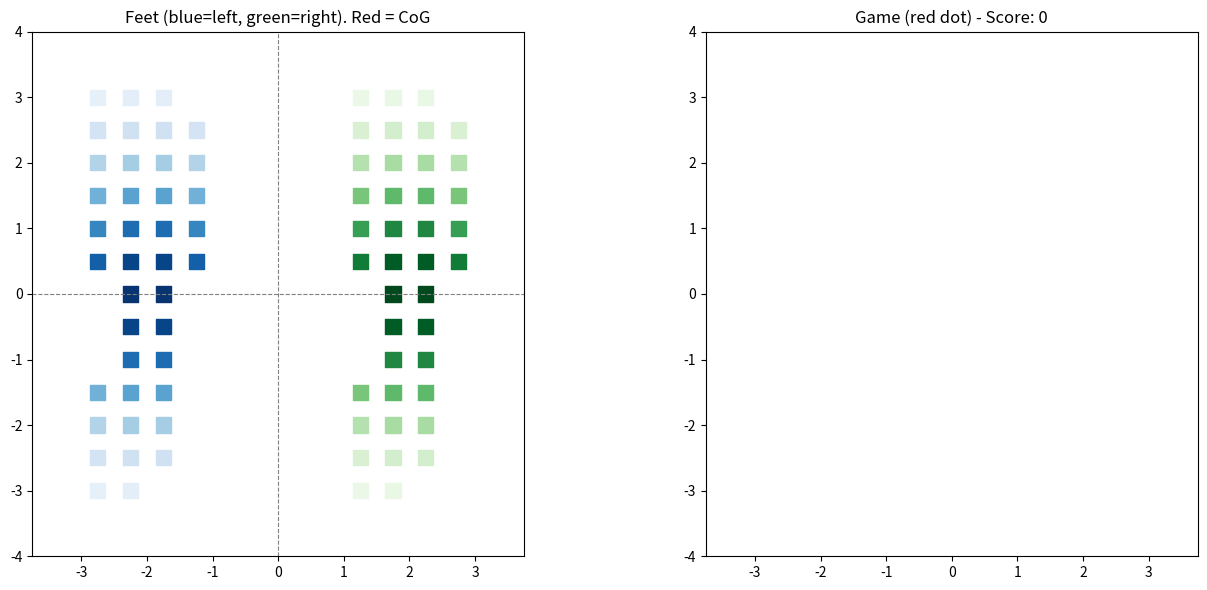

This chart was generated by the following Python code:
import numpy as np
import matplotlib.pyplot as plt
import matplotlib.animation as animation
import random

# ---- Disable Matplotlib conflicting keys so 's' won't save ----
plt.rcParams['keymap.save'] = ''
plt.rcParams['keymap.fullscreen'] = ''
plt.rcParams['keymap.home'] = ''
plt.rcParams['keymap.back'] = ''
plt.rcParams['keymap.forward'] = ''

# ---- Sensor layout (row-major mask) ----
def sole_mask():
    mask = np.full((13, 4), np.nan)
    idx = 0
    for c in range(3):
        mask[0, c] = idx; idx += 1
    for r in range(1, 6):
        for c in range(4):
            mask[r, c] = idx; idx += 1
    for r in range(6, 9):
        for c in range(1, 3):
            mask[r, c] = idx; idx += 1
    for r in range(9, 12):
        for c in range(3):
            mask[r, c] = idx; idx += 1
    for c in range(2):
        mask[12, c] = idx; idx += 1
    return mask

mask = sole_mask()
ROWS, COLS = mask.shape
rc = np.array([(r, c) for r in range(ROWS) for c in range(COLS) if not np.isnan(mask[r, c])])
order = np.lexsort((rc[:, 1], rc[:, 0]))
rc = rc[order]

# ---- Physical layout (human-like) ----
hspace = 0.5
vspace = 0.5
x_local = (rc[:, 1] - (COLS - 1) / 2.0) * hspace
y_local = ((ROWS - 1) / 2.0 - rc[:, 0]) * vspace

foot_sep = 4.0
left_offset = -foot_sep / 2.0
right_offset = +foot_sep / 2.0

# No artificial mirroring — left foot uses x_local + left_offset (looks like left foot by shape)
x_left_phys  = x_local + left_offset
y_left_phys  = y_local.copy()
x_right_phys = x_local + right_offset
y_right_phys = y_local.copy()

# ---- Simulation parameters ----
SIGMA = 1.4
AMP = 100.0
MOVE_STEP = 0.25
DOT_GAIN = 0.50     # base movement gain for red dot
LATERAL_BOOST = 2.0 # boost horizontal effect on red dot
DEADZONE = 0.01
OBSTACLE_SPEED = 0.12
SPAWN_PROB = 0.08
COLLIDE_RADIUS = 0.5

# ---- Helpers ----
def gaussian_blob(cx, cy, x_phys, y_phys):
    dx = x_phys - cx
    dy = y_phys - cy
    return AMP * np.exp(-(dx*dx + dy*dy) / (2 * SIGMA * SIGMA))

def compute_cog(left_vals, right_vals):
    x_world = np.concatenate([x_left_phys, x_right_phys])
    y_world = np.concatenate([y_left_phys, y_right_phys])
    vals = np.concatenate([left_vals, right_vals])
    tot = vals.sum()
    if tot <= 1e-9:
        return 0.0, 0.0
    cx = np.dot(x_world, vals) / tot
    cy = np.dot(y_world, vals) / tot
    return cx, cy

def clamp(v, lo, hi): return max(lo, min(hi, v))

# ---- Initial centers (in world coords) ----
left_cx, left_cy   = left_offset, 0.0
right_cx, right_cy = right_offset, 0.0

left_vals  = gaussian_blob(left_cx, left_cy, x_left_phys,  y_left_phys)
right_vals = gaussian_blob(right_cx, right_cy, x_right_phys, y_right_phys)
cog_x, cog_y = compute_cog(left_vals, right_vals)

# ---- Game state ----
dot_pos = np.array([0.0, 0.0])   # red dot starts at center (0,0)
obstacles = []
score = 0
game_over = False

# ---- Plot setup ----
fig, (axFeet, axGame) = plt.subplots(1, 2, figsize=(14, 6))

x_min = min(x_left_phys.min(), x_right_phys.min()) - 1.0
x_max = max(x_left_phys.max(), x_right_phys.max()) + 1.0
y_min = y_local.min() - 1.0
y_max = y_local.max() + 1.0

# Feet plot
axFeet.set_xlim(x_min, x_max)
axFeet.set_ylim(y_min, y_max)
axFeet.set_aspect('equal')
axFeet.set_title('Feet (blue=left, green=right). Red = CoG')
left_scatter  = axFeet.scatter(x_left_phys,  y_left_phys,  c=left_vals,  cmap='Blues',  vmin=0, vmax=AMP, s=120, marker='s')
right_scatter = axFeet.scatter(x_right_phys, y_right_phys, c=right_vals, cmap='Greens', vmin=0, vmax=AMP, s=120, marker='s')
cog_marker, = axFeet.plot([], [], 'ro', markersize=10)
axFeet.axhline(0, color='gray', ls='--', lw=0.8)
axFeet.axvline(0, color='gray', ls='--', lw=0.8)

# Game plot (same extents so dot can reach all)
axGame.set_xlim(x_min, x_max)
axGame.set_ylim(y_min, y_max)
axGame.set_aspect('equal')
axGame.set_title('Game (red dot) - Score: 0')
char_marker, = axGame.plot([], [], 'ro', markersize=10)
obstacles_scatter, = axGame.plot([], [], 'ks', markersize=8)

# ---- Key handling (continuous) ----
key_state = {'w': False, 'a': False, 's': False, 'd': False,
             'up': False, 'down': False, 'left': False, 'right': False}

def _normalize_key(ev):
    if ev.key is None:
        return None
    k = ev.key.lower()
    # matplotlib sometimes reports 'left', sometimes 'arrow left' etc.
    k = k.replace('arrow ', '')
    return k

def on_key_press(ev):
    k = _normalize_key(ev)
    if k in key_state:
        key_state[k] = True

def on_key_release(ev):
    k = _normalize_key(ev)
    if k in key_state:
        key_state[k] = False

fig.canvas.mpl_connect('key_press_event', on_key_press)
fig.canvas.mpl_connect('key_release_event', on_key_release)

# ---- Animation update ----
def update(frame):
    global left_cx, left_cy, right_cx, right_cy, left_vals, right_vals
    global cog_x, cog_y, dot_pos, obstacles, score, game_over

    if game_over:
        return left_scatter, right_scatter, cog_marker, char_marker, obstacles_scatter

    # --- Move foot centers according to keys (intuitive physical directions) ---
    # Left foot controls (WASD)
    if key_state['w']:
        left_cy += MOVE_STEP
    if key_state['s']:
        left_cy -= MOVE_STEP
    if key_state['a']:
        left_cx -= MOVE_STEP
    if key_state['d']:
        left_cx += MOVE_STEP

    # Right foot controls (arrows)
    if key_state['up']:
        right_cy += MOVE_STEP
    if key_state['down']:
        right_cy -= MOVE_STEP
    if key_state['left']:
        right_cx -= MOVE_STEP
    if key_state['right']:
        right_cx += MOVE_STEP

    # --- Clamp foot centers so they stay near their nominal offsets ---
    left_cx  = clamp(left_cx,  left_offset - 1.0, left_offset + 1.0)
    left_cy  = clamp(left_cy,  y_min + 0.5, y_max - 0.5)
    right_cx = clamp(right_cx, right_offset - 1.0, right_offset + 1.0)
    right_cy = clamp(right_cy, y_min + 0.5, y_max - 0.5)

    # --- Recompute sensor intensities (blobs) using centers ---
    left_vals  = gaussian_blob(left_cx, left_cy, x_left_phys,  y_left_phys)
    right_vals = gaussian_blob(right_cx, right_cy, x_right_phys, y_right_phys)
    left_scatter.set_array(left_vals)
    right_scatter.set_array(right_vals)

    # --- Compute CoG from sensors (physical coords, no mirroring math) ---
    cog_x, cog_y = compute_cog(left_vals, right_vals)
    cog_marker.set_data([cog_x], [cog_y])

    # --- Move red dot toward CoG (boost horizontal effect so lateral movement is noticeable) ---
    vec = np.array([cog_x, cog_y]) - dot_pos
    # apply lateral boost (scale X component)
    vec[0] *= LATERAL_BOOST
    dist = np.hypot(vec[0], vec[1])
    if dist > DEADZONE:
        vel = (DOT_GAIN * vec / dist) * min(dist, 5.0)  # normalized direction * speed scaled by dist (caps)
        dot_pos += vel

    dot_pos[0] = clamp(dot_pos[0], x_min, x_max)
    dot_pos[1] = clamp(dot_pos[1], y_min, y_max)

    # --- Obstacles: spawn at top, fall downwards ---
    if random.random() < SPAWN_PROB:
        spawn_x = random.uniform(x_min + 0.5, x_max - 0.5)
        spawn_y = y_max + 0.5
        obstacles.append([spawn_x, spawn_y])
    for o in obstacles:
        o[1] -= OBSTACLE_SPEED
    obstacles = [o for o in obstacles if o[1] > (y_min - 1.0)]

    # --- Collision detection ---
    collided = any(np.hypot(dot_pos[0] - ox, dot_pos[1] - oy) < COLLIDE_RADIUS for ox, oy in obstacles)
    if collided:
        game_over = True
        axGame.set_title(f"GAME OVER! Final Score: {score}", color='red')
    else:
        score += 1
        axGame.set_title(f"Score: {score}   CoG Δ = (x={cog_x:.2f}, y={cog_y:.2f})")

    # --- Update visuals ---
    char_marker.set_data([dot_pos[0]], [dot_pos[1]])
    if obstacles:
        oxs, oys = zip(*obstacles)
        obstacles_scatter.set_data(oxs, oys)
    else:
        obstacles_scatter.set_data([], [])

    return left_scatter, right_scatter, cog_marker, char_marker, obstacles_scatter

ani = animation.FuncAnimation(fig, update, interval=50, blit=False)
plt.tight_layout()
plt.show()
